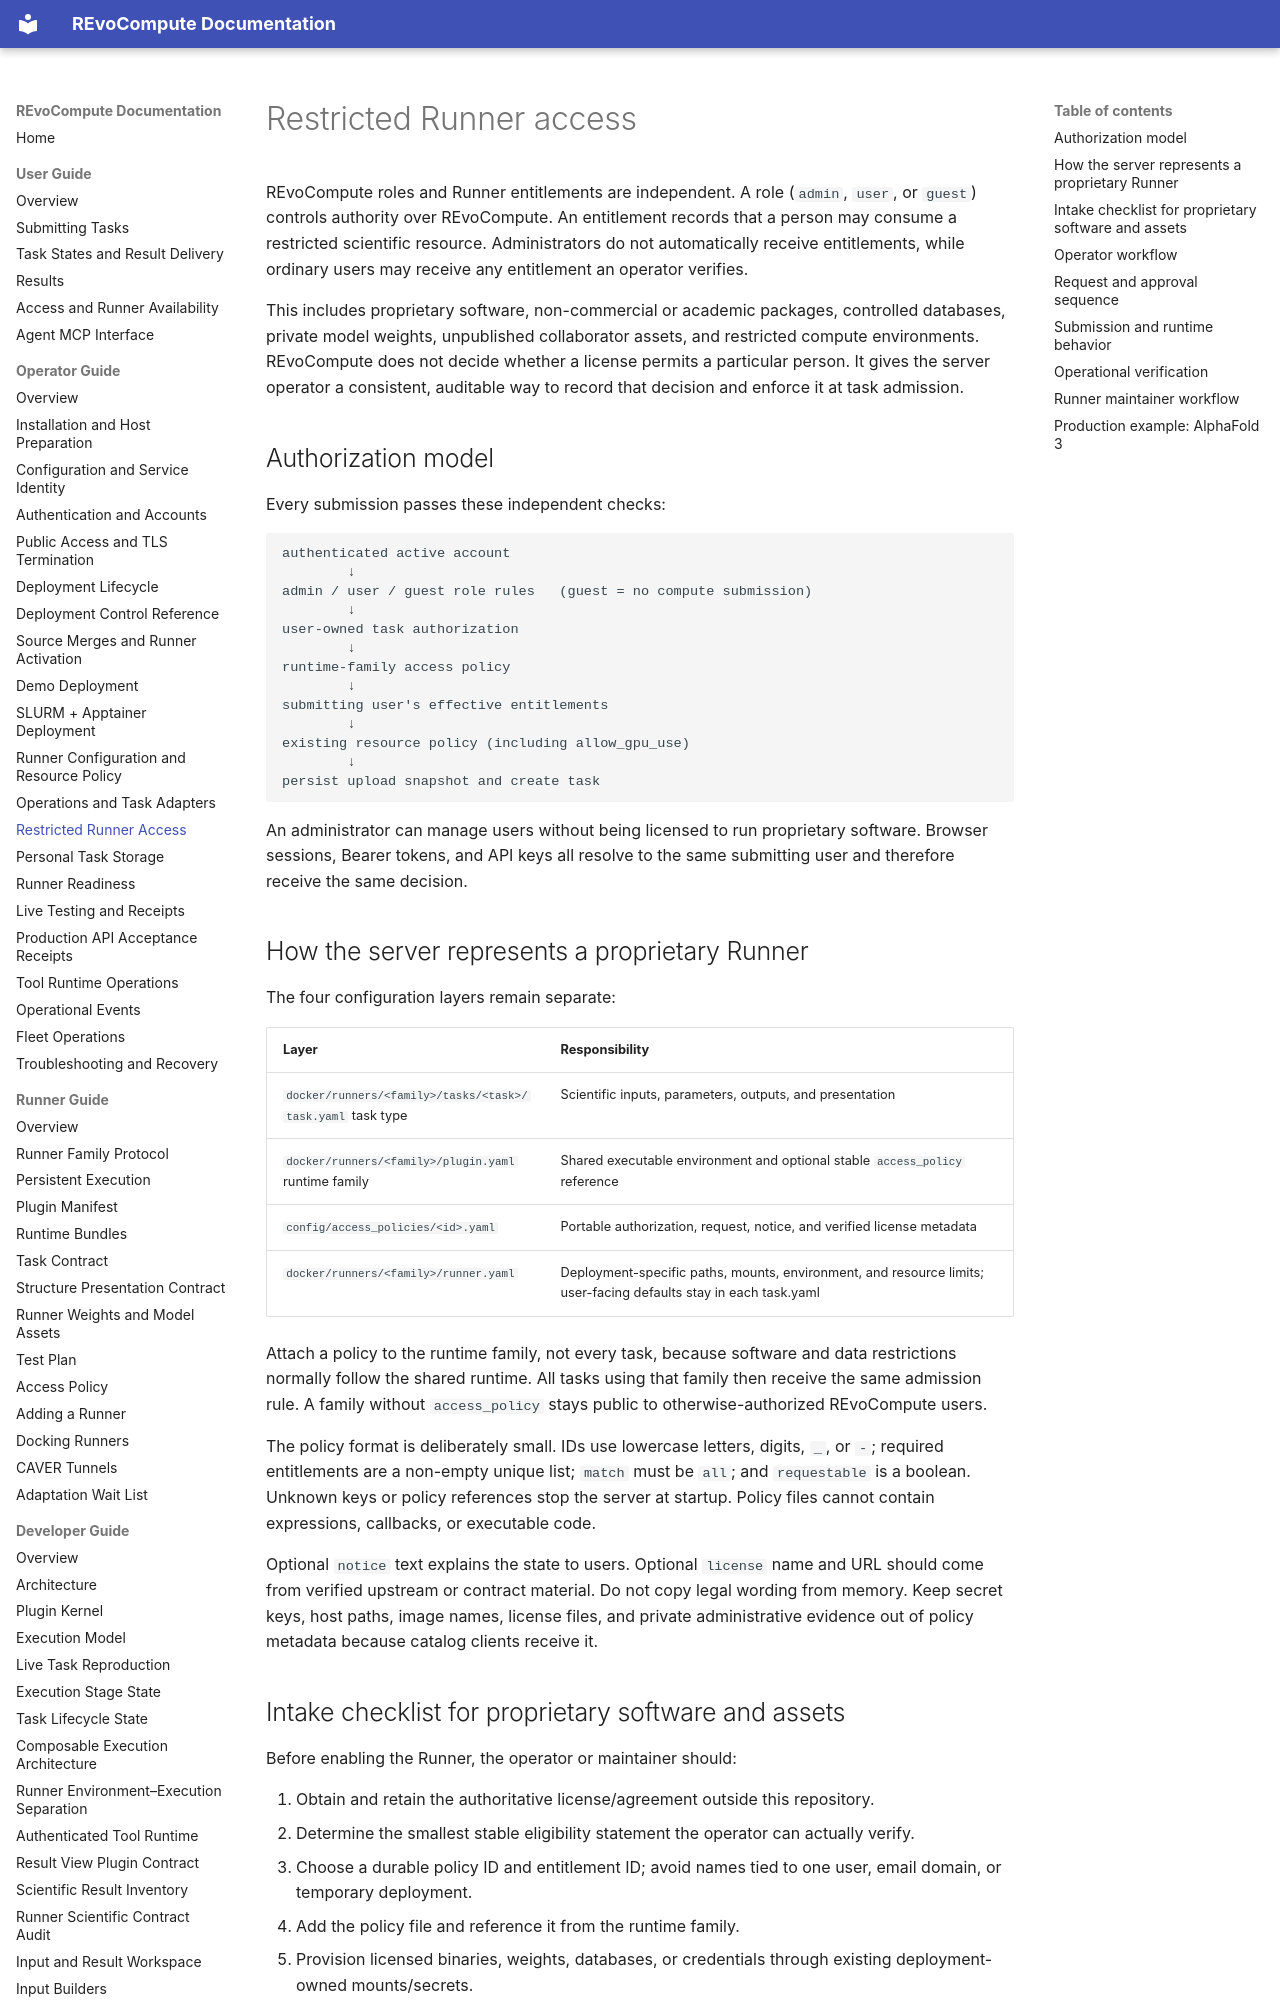

repository: YaoYinYing/REvoCompute · page: operator-guide/runner-access/index.html · generator: mkdocs

# Restricted Runner access

REvoCompute roles and Runner entitlements are independent. A role (`admin`, `user`, or `guest`) controls authority over
REvoCompute. An entitlement records that a person may consume a restricted scientific resource. Administrators do not
automatically receive entitlements, while ordinary users may receive any entitlement an operator verifies.

This includes proprietary software, non-commercial or academic packages, controlled databases, private model weights,
unpublished collaborator assets, and restricted compute environments. REvoCompute does not decide whether a license
permits a particular person. It gives the server operator a consistent, auditable way to record that decision
and enforce it at task admission.

## Authorization model

Every submission passes these independent checks:

```text
authenticated active account
        ↓
admin / user / guest role rules   (guest = no compute submission)
        ↓
user-owned task authorization
        ↓
runtime-family access policy
        ↓
submitting user's effective entitlements
        ↓
existing resource policy (including allow_gpu_use)
        ↓
persist upload snapshot and create task
```

An administrator can manage users without being licensed to run proprietary software. Browser sessions, Bearer tokens,
and API keys all resolve to the same submitting user and
therefore receive the same decision.

## How the server represents a proprietary Runner

The four configuration layers remain separate:

| Layer | Responsibility |
| --- | --- |
| `docker/runners/<family>/tasks/<task>/task.yaml` task type | Scientific inputs, parameters, outputs, and presentation |
| `docker/runners/<family>/plugin.yaml` runtime family | Shared executable environment and optional stable `access_policy` reference |
| `config/access_policies/<id>.yaml` | Portable authorization, request, notice, and verified license metadata |
| `docker/runners/<family>/runner.yaml` | Deployment-specific paths, mounts, environment, and resource limits; user-facing defaults stay in each task.yaml |

Attach a policy to the runtime family, not every task, because software and data restrictions normally follow the shared
runtime. All tasks using that family then receive the same admission rule. A family without `access_policy` stays public
to otherwise-authorized REvoCompute users.

The policy format is deliberately small. IDs use lowercase letters, digits, `_`, or `-`; required entitlements are a
non-empty unique list; `match` must be `all`; and `requestable` is a boolean. Unknown keys or policy references stop the
server at startup. Policy files cannot contain expressions, callbacks, or executable code.

Optional `notice` text explains the state to users. Optional `license` name and URL should come from verified upstream or
contract material. Do not copy legal wording from memory. Keep secret keys, host paths, image names, license files, and
private administrative evidence out of policy metadata because catalog clients receive it.

## Intake checklist for proprietary software and assets

Before enabling the Runner, the operator or maintainer should:

1. Obtain and retain the authoritative license/agreement outside this repository.
2. Determine the smallest stable eligibility statement the operator can actually verify.
3. Choose a durable policy ID and entitlement ID; avoid names tied to one user, email domain, or temporary deployment.
4. Add the policy file and reference it from the runtime family.
5. Provision licensed binaries, weights, databases, or credentials through existing deployment-owned mounts/secrets.
6. Test startup validation, anonymous/authenticated catalog state, request/grant/revoke/expiry, and pre-upload denial.
7. Confirm `allow_gpu_use` separately when any task in the family requires GPU admission.

The policy registry authorizes use; it does not distribute proprietary material. Deployment mounts and secrets remain the
operator's responsibility and are never exposed through the catalog API.
